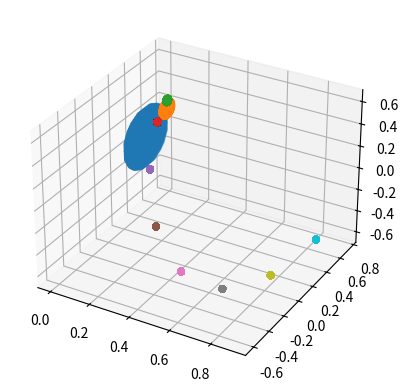

The matplotlib source for this figure:
#!/usr/bin/env python3


#    Smale's Solenoid Attractor (Example 3.9)
#
#    Título	Ergodic Dynamics: From Basic Theory to Applications
#    Volumen    289 de Graduate Texts in Mathematics
#    Autor	Jane Hawkins
#    Editor	Springer Nature, 2021
#    ISBN	3030592421, 9783030592424
#    Largo	336 páginas
#    Copyright (C) 2022 vdelaluz@enesmorelia.unam.mx
#
#    This program is free software: you can redistribute it and/or modify
#    it under the terms of the GNU General Public License as published by
#    the Free Software Foundation, either version 3 of the License, or
#    (at your option) any later version.
#
#    This program is distributed in the hope that it will be useful,
#    but WITHOUT ANY WARRANTY; without even the implied warranty of
#    MERCHANTABILITY or FITNESS FOR A PARTICULAR PURPOSE.  See the
#    GNU General Public License for more details.
#
#    You should have received a copy of the GNU General Public License
#    along with this program.  If not, see <https://www.gnu.org/licenses/>.
#
#

import numpy as np
import math
import matplotlib.pyplot as plt



def F(t,x,y):
    return 2.0*t % 1.0, 0.25*( x + 2.0*math.cos(2.0*math.pi*t)), 0.25*(y+2.0*math.sin(2.0*math.pi*t) )


N_max = 20
delta = 1/N_max

#T = np.arange(0,10000,1) * 0.1
#n = 0.0

N = range(N_max)
r = 0.0

T = []

for n in N:
    r = n * delta
    T.append(r)
    #print(r)


X = range(N_max)
Y = range(N_max)
dx = 1/N_max
dy = 1/N_max

Dx = []
Dy = [] 

for b in Y: 
    y = b*dy
    for a in X:
        x = a*dx
        #y = math.sqrt(1.0 - x*x) 
        #if y <= 1:
        #    print(x,y)
        if math.sqrt(x*x + y*y) <= 1:
            #I
            Dx.append(x)
            Dy.append(y)
            #II
            Dx.append(-x)
            Dy.append(y)
            #III
            Dx.append(-x)
            Dy.append(-y)
            #IV
            Dx.append(x)
            Dy.append(-y)


#T y D
Ft = []
Fx = []
Fy = []
n = 0
for x, y in zip(Dx,Dy):
    for t in T:
        a,b,c = F(t,x,y)
        Ft.append(a)
        Fx.append(b)
        Fy.append(c)
        n = n + 1

# ~ Ft = []
# ~ Fx = []
# ~ Fy = []
# ~ n=0
# ~ for p in zip(Ft,Fx,Fy):
    # ~ a,b,c = F(p)
    # ~ Ft.append(a)
    # ~ Fx.append(b)
    # ~ Fy.append(c)

fig = plt.figure()
ax = fig.add_subplot(111, projection='3d')
# ~ for t in T:
    # ~ ax.scatter(t, Dx, Dy)

Ttemp = []
for t in T:
    Ttemp.append(2.0*t % 1.0)

T = Ttemp

Ttemp = []
for t in T:
    Xtemp = []
    for x in Dx:
        Xtemp.append(0.25*( x + 2.0*math.cos(2.0*math.pi*t)))
    Dx = Xtemp
    Ytemp = []
    for y in Dy:
        Ytemp.append(0.25*(y+2.0*math.sin(2.0*math.pi*t)))
    Dy = Ytemp
    
    ax.scatter(t, Dx, Dy)

plt.show()

# ~ fig = plt.figure()
# ~ ax = fig.add_subplot(111, projection='3d')
# ~ ax.scatter(Fx, Fy, Ft, color='r')
# ~ plt.show()
